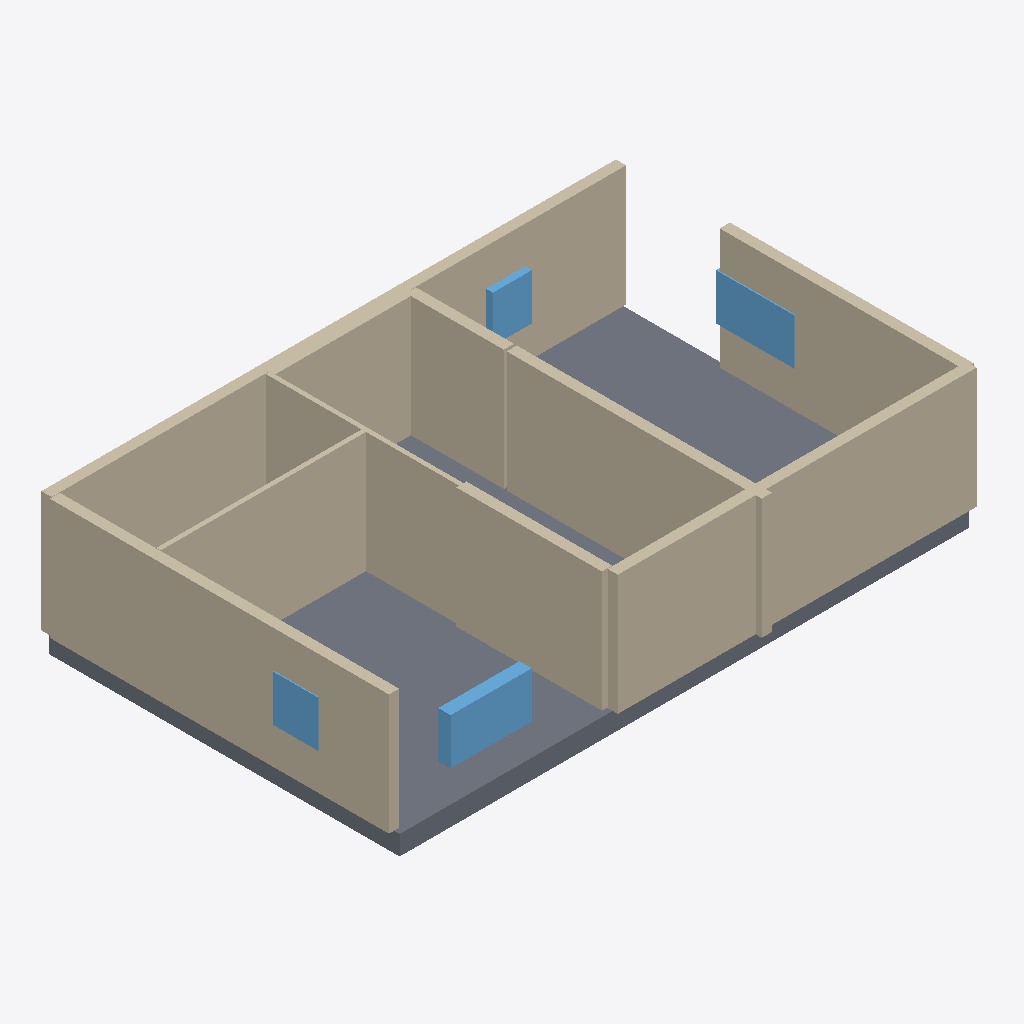
Isometric view of an IFC building model (IFC-SPF (STEP), schema IFC4, length unit millimetre), seen from the south-west, elements coloured by IFC class: 12 walls (beige), 4 windows (light blue), 1 slab (grey).
Extent 14.0 m × 8.8 m × 3.4 m (x, y, z). Elements (21): 15 IfcWall, 4 IfcWindow, 1 IfcDoor, 1 IfcSlab.

HEADER;
FILE_DESCRIPTION(('ViewDefinition[DesignTransferView]'),'2;1');
FILE_NAME('/dev/null','2026-11-14T07:49:07+02:00',(''),(''),'IfcOpenShell 0.9.0.post1','IfcOpenShell 0.9.0.post1','Nobody');
FILE_SCHEMA(('IFC4'));
ENDSEC;
DATA;
#1=IFCPROJECT('2stQt02mX3zAczQpHbeM5S',$,'plan2ifc',$,$,$,$,(#10),#5);
#12=IFCSITE('2GpaGIx4HAFwbRfI9NX9uR',$,'Site',$,$,$,$,$,$,$,$,$,$,$);
#13=IFCBUILDING('39$BlYufz7dgj9ETaqauh7',$,'Building',$,$,$,$,$,$,$,$,$);
#14=IFCBUILDINGSTOREY('3DFDLBoIX7Rfj0UVqvRqbi',$,'Level 0',$,$,$,$,$,$,$);
#465=IFCSLAB('3vALrBnQ905uorm84RqAQi',$,'Slab',$,$,#482,#472,$,$);
#329=IFCWALL('15nQm_qy5BBQca9pGuqNKp',$,'Wall',$,$,#350,#340,$,$);
#41=IFCWALL('3$8j7O0gTCDvOG_J0AOZwz',$,'Wall',$,$,#62,#52,$,$);
#18=IFCWALL('3BpxT$uJj1gxAV6PrBdvp_',$,'Wall',$,$,#40,#29,$,$);
#196=IFCWALL('3k1QUs2p14GhfAj6tMPRpV',$,'Wall',$,$,#217,#207,$,$);
#218=IFCWALL('3vE_XTLzPBAx98ftCWTEPF',$,'Wall',$,$,#239,#229,$,$);
#152=IFCWALL('20LlLnq2XFevwddzuItnn4',$,'Wall',$,$,#173,#163,$,$);
#240=IFCWALL('1VdYjPTQT5eOIQ5WHewhpE',$,'Wall',$,$,#261,#251,$,$);
#85=IFCWALL('3M_X6PFZL1mwsbLGdHpq$j',$,'Wall',$,$,#106,#96,$,$);
#174=IFCWALL('2XS$ZeqIj2OvP3xe3$uTNL',$,'Wall',$,$,#195,#185,$,$);
#130=IFCWALL('3f1BgGigT3Iud_CTCMSxW2',$,'Wall',$,$,#151,#141,$,$);
#306=IFCWALL('0sek01uND4B8C3ymLqeA9o',$,'Wall',$,$,#327,#317,$,$);
#443=IFCWINDOW('2_FcTIzTD8lfLbpV3Wh3VN',$,'Window',$,$,#464,#454,$,$,$,$,$,$);
#63=IFCWALL('17xuH8HRr1UBz6H_Ge7I43',$,'Wall',$,$,#84,#74,$,$);
#399=IFCWINDOW('3ZsWUaM$vBheATwEA62srn',$,'Window',$,$,#420,#410,$,$,$,$,$,$);
#377=IFCWINDOW('1UZIf2qPr67BSOvXRzykZm',$,'Window',$,$,#398,#388,$,$,$,$,$,$);
#421=IFCWINDOW('0TVWfYHXn2gx3V8sxWuAfM',$,'Window',$,$,#442,#432,$,$,$,$,$,$);
ENDSEC;
